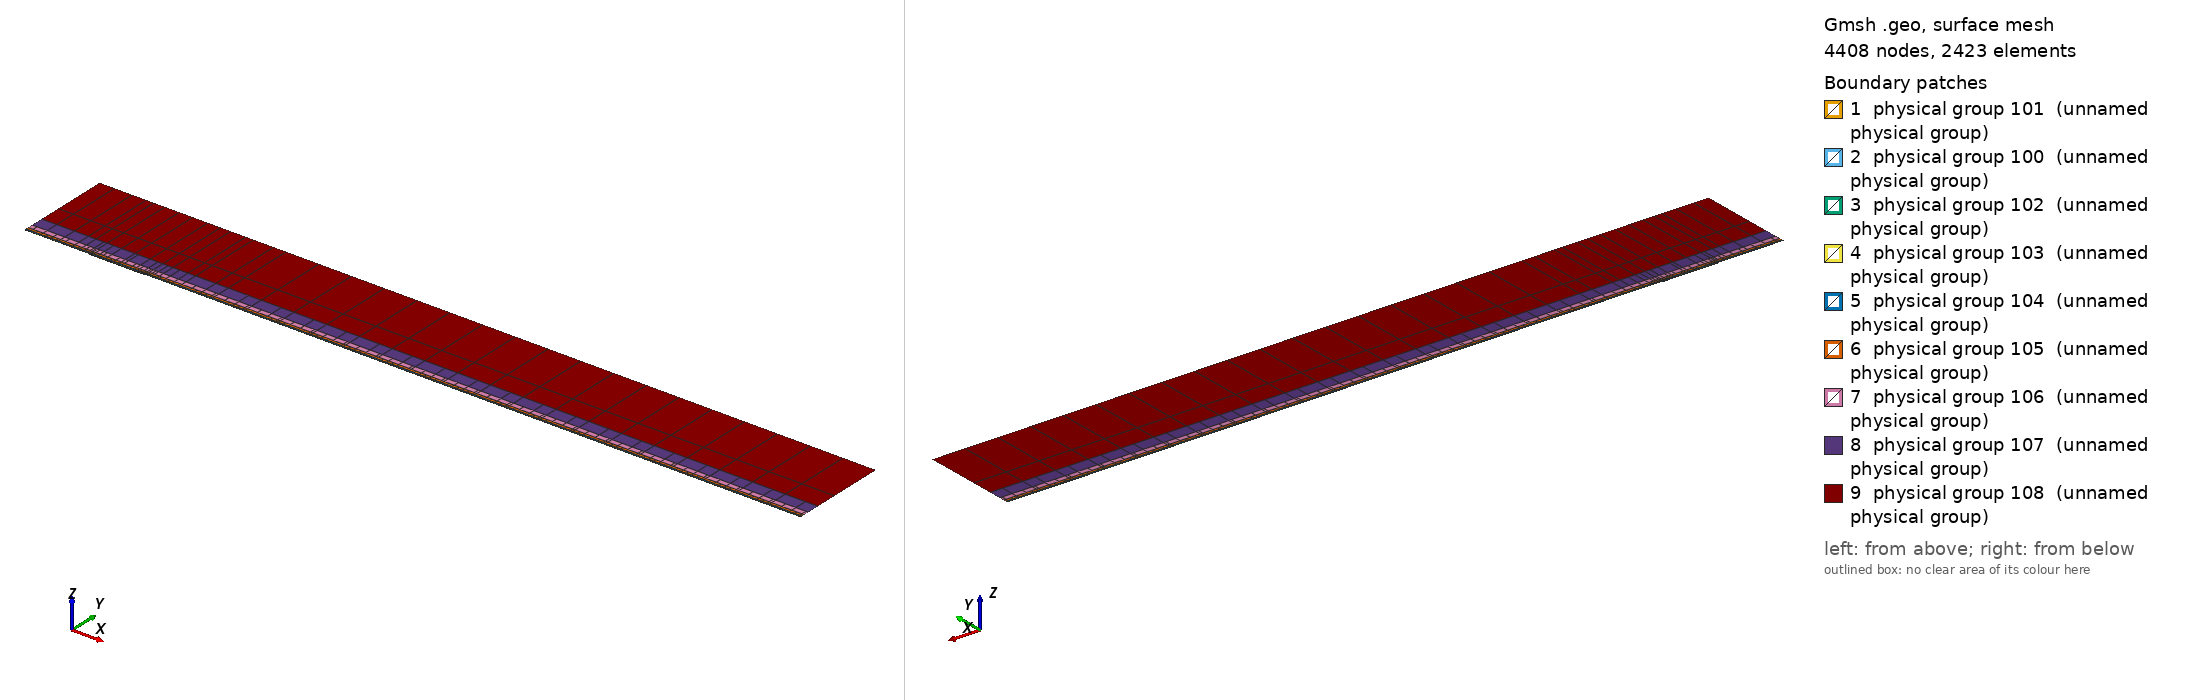

Gmsh geometry script, surface-meshed: 4408 nodes, 2423 surface elements. Boundary patches (legend numbers): 1 physical group 101 (unnamed physical group), 2 physical group 100 (unnamed physical group), 3 physical group 102 (unnamed physical group), 4 physical group 103 (unnamed physical group), 5 physical group 104 (unnamed physical group), 6 physical group 105 (unnamed physical group), 7 physical group 106 (unnamed physical group), 8 physical group 107 (unnamed physical group), 9 physical group 108 (unnamed physical group). Left view from above one corner, right view from below the opposite corner. Legend entries are the model's physical surfaces. The drawing asked Gmsh for element sizes between 1% and 20% of the model's largest extent; the script's own settings can give other sizes.

=== mesh.geo (drawn) ===
// Keep coincident points/curves of the non-conforming interfaces as distinct entities
Geometry.AutoCoherence = 0;

// Macro parameters
deltaStar = 1;
D = 1.3 * deltaStar; // depth of the gap
W = 85 * deltaStar; // width of the gap
BL = 0.25 * deltaStar; // height of the first layer of quad elements (conforming with the gap)
x0 = 100 * deltaStar; // x distance from inflow to gap
lengthOutflow = 1000 * deltaStar; // length after the gap
x3 = W + lengthOutflow; // last point of the domain
height = 150 * deltaStar; // height of the domain

// Micro parameters
dx = 0.15; // horizontal size of the elements at the leading edge of the gap (x = 0)
dx_te = dx; // horizontal size of the elements at the trailing edge of the gap (x = W, most resolution-demanding point in the domain)
dy = 1.25 * dx;

// Horizontal sizes. The first layer of quads (layer L = 0) has size dx (dx_te) at the leading (trailing) edge of the gap, growing with
// ratio q_h[0] away from them up to h_max[0]. Layer L and L + 1 (L = k + 1 is the strip k) are separated by a non-conforming interface
// (except inside the gap, where the first layer is conforming with it).
// NESTED interfaces: the nodes of strip k are a subset of the nodes of the layer below. Two neighbouring faces of the layer below are
// merged into one face (2:1) only if the merged face is not larger than the target size of strip k,
// h_target_k = Min(dx * coarsen_h^(k + 1) + (q_h[k + 1] - 1) * d, h_max[k + 1]) (d = distance to the closest edge of the gap);
// otherwise the face is kept (1:1). Hence every vertex of the upper side of an interface is also a vertex of the lower side, and no
// face of the lower side straddles a vertex of the upper side (a staggered, non-nested interface makes P4 unstable).
y_if[] = {BL, 0.75 * deltaStar, 1.75 * deltaStar, 3.75 * deltaStar, 8 * deltaStar, 16 * deltaStar, 35 * deltaStar}; // heights of the non-conforming interfaces (first one must be BL)
coarsen_h = 2; // horizontal coarsening factor of h_min across each interface
q_h[] = {1.1, 1.15, 1.15, 1.2, 1.25, 1.3, 1.35, 1.4}; // horizontal growth ratio away from the edges of the gap, for each layer
h_max[] = {4, 4, 4, 5, 8, 20, 50, 200}; // R1: refined to resolve the TS waves downstream (DNS: {8, 10, 20, 50, 100, 200, 300, 500}) // maximum horizontal size, for each layer
q_v[] = {1.3, 1.3, 1.3, 1.4, 1.6, 2.0, 2.5}; // vertical growth ratio of the elements in each strip
n_v_min[] = {1, 1, 1, 1, 1, 1, 1, 1};
k_fine_end = 4; // from strip k_fine_end on, the 2:1 merging in each interval starts at the end closest to the gap (otherwise the last
                // face before the leading edge is never merged and becomes a spike of very large aspect ratio in the upper strips)

// Every interface is split in x into segments of length ~seg_len (plus the breakpoints 0, W/2, W). Each segment is a separate
// Nektar++ interface: Nektar++ pairs every rank holding one side of an interface with every rank holding the other side,
// so short segments keep the interface communication local.
seg_len = 50;

// fit (check the file scripts/fit_gmsh.py for more details)
p_in_v_left = 1.0335663036230878 - 1.0234149444433507/(W - 0.8098798097181781)^0.5991729377115732; // densitiy concentration of elements inside the gap, vertically, near the left wall.
p_in_v_right = 1.008073572191136 - 1.1471875292840257/(W - 1.2941255994826328)^0.7890392764815325; // densitiy concentration of elements inside the gap, vertically, near the right wall.
p_in_h_bottom = 0.8; // densitiy concentration of elements inside the gap, horizontally.
p_in_h_top = 0.8; // densitiy concentration of elements inside the gap, horizontally.
p_out_h = 0.5; // densitiy concentration of elements of the first layer, vertically (towards the wall).

// Automated parameters
a_in_v_right = dx_te / (W / 2);
a_in_v_left = dx / (W / 2);
a_in_h_bottom = dy / (D / 2);
a_in_h_top = dx / (D / 2);
a_out_h = dx / BL;

// for the derivation of the formula, see file 20250123_gmshFormula.md in the docs folder
N_in_v_right = Ceil( Log (a_in_v_right / (1 - p_in_v_right + a_in_v_right * p_in_v_right)) / Log(p_in_v_right) );
N_in_v_left = Ceil( Log (a_in_v_left / (1 - p_in_v_left + a_in_v_left * p_in_v_left)) / Log(p_in_v_left) );
N_in_h_bottom = Ceil( Log (a_in_h_bottom / (1 - p_in_h_bottom + a_in_h_bottom * p_in_h_bottom)) / Log(p_in_h_bottom) );
N_in_h_top = Ceil( Log (a_in_h_top / (1 - p_in_h_top + a_in_h_top * p_in_h_top)) / Log(p_in_h_top) );
N_out_h = Ceil( Log (a_out_h / (1 - p_out_h + a_out_h * p_out_h)) / Log(p_out_h) ) + 1; // + 1 is to correct the fact that the distance is too small to properly approximate the dx length
N_out_h = Max(N_out_h, n_v_min[0] + 1);

// ---------------------------
// gap
// ---------------------------
Point(2) = {0,0,0};
Point(3) = {0,-D,0};
Point(4) = {W,-D,0};
Point(5) = {W,0,0};
Point(13) = {W/2,0,0};
Point(15) = {0,-D/2,0};
Point(16) = {W/2,-D,0};
Point(17) = {W,-D/2,0};
Line(2) = {2,15};
Line(3) = {3,16};
Line(4) = {4,17};
Line(14) = {2,13};
Line(15) = {15,3};
Line(16) = {16,4};
Line(17) = {17,5};
Line(18) = {13,5};
Curve Loop(2) = {2, 15, 3, 16, 4, 17, -18, -14};
Plane Surface(2) = {2};
Transfinite Surface {2} = {3, 4, 5, 2};
Transfinite Curve {18, 16} = N_in_v_right Using Progression p_in_v_right;
Transfinite Curve {-14, -3} = N_in_v_left Using Progression p_in_v_left;
Transfinite Curve {15, -4} = N_in_h_bottom Using Progression p_in_h_bottom;
Transfinite Curve {-2, 17} = N_in_h_top Using Progression p_in_h_top;
Recombine Surface {2};

// ---------------------------
// breakpoints of the segments of the interfaces (common to all the horizontal lines)
// ---------------------------
x_int[] = {-x0};
n_seg = Max(Round((x0) / seg_len), 1);
For m In {1:n_seg-1}
  x_int[] += {-x0 + m * x0 / n_seg};
EndFor
x_int[] += {0, W/2, W};
n_seg = Max(Round((x3 - W) / seg_len), 1);
For m In {1:n_seg-1}
  x_int[] += {W + m * (x3 - W) / n_seg};
EndFor
x_int[] += {x3};
nInt = #x_int[] - 1;

// Macro creating a horizontal chain of lines at height y_chain, from -x0 to x3, with points at all the breakpoints x_int[]
// and size h_min_k at the edges of the gap, growing with ratio q_k up to h_max_k.
// If gap_lines == 1, the intervals [0, W/2] and [W/2, W] use the lines gap_l and gap_r instead (conforming with the gap).
// Output: chain[] (lines), chain_cnt[] (number of lines in each interval), p_first, p_last (end points)
// Macro appending to Xc[] the n_ nodes (excluding the first one) of a transfinite line [xa_, xa_ + L_] with n_ elements and progression r_
Macro AddNodes
  For j In {1:n_}
    If (Fabs(r_ - 1) < 1e-12)
      Xc[] += {xa_ + L_ * j / n_};
    Else
      Xc[] += {xa_ + L_ * (r_^j - 1) / (r_^n_ - 1)};
    EndIf
  EndFor
Return

// Macro setting isb_ = 1 if xq_ is one of the breakpoints x_int[]
Macro IsBreakpoint
  isb_ = 0;
  For ib_ In {0:#x_int[]-1}
    If (Fabs(xq_ - x_int[ib_]) < 1e-9)
      isb_ = 1;
    EndIf
  EndFor
Return

// Macro creating the nested chain of strip k from the nodes X_lo[] of the layer below, interval by interval (between breakpoints):
// two neighbouring faces are merged (2:1) if the merged face is not larger than the target size of the strip; otherwise the face
// is kept (1:1). The faces are paired from the left end of each interval, except from strip k_fine_end on in the intervals whose
// fine end (closest edge of the gap) is on the right (x < 0 and W/2 < x < W), which are paired from the right. Output: X_up[]
Macro NestedNodes
  X_up[] = {X_lo[0]};
  j0_ = 0;
  For ii_ In {0:nInt-1}
    // nodes j0_..j1_ of X_lo[] in the interval [x_int[ii_], x_int[ii_ + 1]]
    found_ = 0;
    For jj_ In {j0_ + 1:#X_lo[]-1}
      If (found_ == 0 && Fabs(X_lo[jj_] - x_int[ii_ + 1]) < 1e-9)
        j1_ = jj_; found_ = 1;
      EndIf
    EndFor
    xmi_ = (x_int[ii_] + x_int[ii_ + 1]) / 2;
    rev_ = (k >= k_fine_end && (xmi_ < 0 || (xmi_ > W/2 && xmi_ < W)));
    seg_[] = {};
    If (rev_)
      For jj_ In {j1_:j0_:-1}
        seg_[] += {X_lo[jj_]};
      EndFor
    Else
      For jj_ In {j0_:j1_}
        seg_[] += {X_lo[jj_]};
      EndFor
    EndIf
    // greedy pairing along seg_[] (no breakpoint inside it)
    out_[] = {seg_[0]};
    skip = 0;
    For j In {0:#seg_[]-2}
      If (skip)
        skip = 0;
      Else
        merge = 0;
        If (j + 2 <= #seg_[] - 1)
          xm_ = (seg_[j] + seg_[j + 2]) / 2;
          d_ = (xm_ < W/2 ? Fabs(xm_) : Fabs(xm_ - W));
          hm_ = (xm_ > W/2 ? dx_te : dx) * coarsen_h^(k + 1);
          ht_ = Min(hm_ + (q_h[k + 1] - 1) * d_, h_max[k + 1]);
          If (Fabs(seg_[j + 2] - seg_[j]) <= ht_)
            merge = 1;
          EndIf
        EndIf
        If (merge)
          out_[] += {seg_[j + 2]}; skip = 1;
        Else
          out_[] += {seg_[j + 1]};
        EndIf
      EndIf
    EndFor
    // append the new nodes of the interval (without its first node, already in X_up[]) in increasing x
    If (rev_)
      For jj_ In {#out_[]-2:0:-1}
        X_up[] += {out_[jj_]};
      EndFor
    Else
      For jj_ In {1:#out_[]-1}
        X_up[] += {out_[jj_]};
      EndFor
    EndIf
    j0_ = j1_;
  EndFor
Return

// Macro creating a chain of straight lines (one element each) through the nodes X_up[] at height y_chain.
// Output: chain[] (lines), chain_cnt[] (number of lines in each interval between breakpoints), p_first, p_last
Macro ExplicitChain
  chain[] = {}; chain_cnt[] = {};
  pa = newp; Point(pa) = {X_up[0], y_chain, 0}; p_first = pa;
  cnt = 0;
  For j In {1:#X_up[]-1}
    pb = newp; Point(pb) = {X_up[j], y_chain, 0};
    l = newl; Line(l) = {pa, pb};
    Transfinite Curve {l} = 2;
    chain[] += {l}; cnt += 1;
    xq_ = X_up[j]; Call IsBreakpoint;
    If (isb_)
      chain_cnt[] += {cnt}; cnt = 0;
    EndIf
    pa = pb;
  EndFor
  p_last = pa;
Return

Macro HorizontalChain
  chain[] = {};
  chain_cnt[] = {};
  Xc[] = {x_int[0]}; // x of the nodes of the chain
  pa = newp; Point(pa) = {x_int[0], y_chain, 0};
  p_first = pa;
  For i In {0:nInt-1}
    xm = (x_int[i] + x_int[i + 1]) / 2;
    h_min_i = (xm > W/2 ? Min(h_min_k * dx_te / dx, h_max_k) : h_min_k); // size at the closest edge of the gap
    d_c = (h_max_k - h_min_i) / (q_k - 1); // distance to the gap edge where the size reaches h_max_k
    If (gap_lines && xm > 0 && xm < W)
      If (xm < W/2)
        chain[] += {gap_l}; pb = gap_pm;
        For j In {1:N_in_v_left-1}
          m = N_in_v_left - 1 - j;
          Xc[] += {W/2 - W/2 * (p_in_v_left^m - 1) / (p_in_v_left^(N_in_v_left - 1) - 1)};
        EndFor
      Else
        chain[] += {gap_r}; pb = gap_pr;
        For j In {1:N_in_v_right-1}
          Xc[] += {W/2 + W/2 * (p_in_v_right^j - 1) / (p_in_v_right^(N_in_v_right - 1) - 1)};
        EndFor
      EndIf
      chain_cnt[] += {1};
    Else
      If (gap_lines && x_int[i + 1] == 0)
        pb = gap_pl;
      Else
        pb = newp; Point(pb) = {x_int[i + 1], y_chain, 0};
      EndIf
      // distance of both ends to the closest edge of the gap (the breakpoints include 0, W/2 and W)
      If (xm < 0)
        da = -x_int[i]; db = -x_int[i + 1];
      ElseIf (xm < W/2)
        da = x_int[i]; db = x_int[i + 1];
      ElseIf (xm < W)
        da = W - x_int[i]; db = W - x_int[i + 1];
      Else
        da = x_int[i] - W; db = x_int[i + 1] - W;
      EndIf
      d1 = Min(da, db); d2 = Max(da, db);
      h1 = Min(h_min_i + (q_k - 1) * d1, h_max_k);
      If (d2 <= d_c + 0.5 * h_max_k || d1 >= d_c - 0.5 * h1)
        // a single line: geometric (fine end at the gap side) or uniform
        If (d1 >= d_c - 0.5 * h1)
          n = Max( Round((d2 - d1) / h_max_k), 1 ); prog = 1;
        Else
          h2 = Min(h_min_i + (q_k - 1) * d2, h_max_k);
          n = Max( Round(Log(h2 / h1) / Log(q_k) + (d2 - Min(d2, d_c)) / h_max_k), 1 ); prog = q_k;
        EndIf
        l = newl; Line(l) = {pa, pb};
        Transfinite Curve {l} = n + 1 Using Progression (da < db ? prog : 1/prog);
        xa_ = x_int[i]; L_ = x_int[i + 1] - x_int[i]; n_ = n; r_ = (da < db ? prog : 1/prog); Call AddNodes;
        chain[] += {l};
        chain_cnt[] += {1};
      Else
        // geometric part next to the gap side, uniform part away from it
        n_g = Max( Round(Log(h_max_k / h1) / Log(q_k)), 1 );
        n_u = Max( Round((d2 - d_c) / h_max_k), 1 );
        pm = newp;
        If (da < db)
          Point(pm) = {x_int[i] + (d_c - d1), y_chain, 0};
          lg = newl; Line(lg) = {pa, pm};
          lu = newl; Line(lu) = {pm, pb};
          Transfinite Curve {lg} = n_g + 1 Using Progression q_k;
          Transfinite Curve {lu} = n_u + 1 Using Progression 1;
          chain[] += {lg, lu};
          xa_ = x_int[i]; L_ = d_c - d1; n_ = n_g; r_ = q_k; Call AddNodes;
          xa_ = x_int[i] + (d_c - d1); L_ = x_int[i + 1] - xa_; n_ = n_u; r_ = 1; Call AddNodes;
        Else
          Point(pm) = {x_int[i + 1] - (d_c - d1), y_chain, 0};
          lu = newl; Line(lu) = {pa, pm};
          lg = newl; Line(lg) = {pm, pb};
          Transfinite Curve {lu} = n_u + 1 Using Progression 1;
          Transfinite Curve {lg} = n_g + 1 Using Progression 1/q_k;
          chain[] += {lu, lg};
          xa_ = x_int[i]; L_ = x_int[i + 1] - (d_c - d1) - xa_; n_ = n_u; r_ = 1; Call AddNodes;
          xa_ = x_int[i + 1] - (d_c - d1); L_ = d_c - d1; n_ = n_g; r_ = 1/q_k; Call AddNodes;
        EndIf
        chain_cnt[] += {2};
      EndIf
    EndIf
    pa = pb;
  EndFor
  p_last = pa;
Return

// ---------------------------
// first layer of quads (y in [0, BL]), conforming with the gap
// ---------------------------
Point(11) = {0,BL,0};
Point(14) = {W/2,BL,0};
Point(12) = {W,BL,0};
Line(12) = {11,14};
Line(19) = {14,12};
Transfinite Curve {19} = N_in_v_right Using Progression p_in_v_right;
Transfinite Curve {-12} = N_in_v_left Using Progression p_in_v_left;

h_min_k = dx; h_max_k = h_max[0]; q_k = q_h[0];
gap_lines = 1;
y_chain = 0; gap_l = 14; gap_r = 18; gap_pl = 2; gap_pm = 13; gap_pr = 5;
Call HorizontalChain;
wall0[] = {chain[]}; pw0 = p_first; pw1 = p_last;
y_chain = BL; gap_l = 12; gap_r = 19; gap_pl = 11; gap_pm = 14; gap_pr = 12;
Call HorizontalChain;
top0[] = {chain[]}; top0_cnt[] = {chain_cnt[]}; pt0 = p_first; pt1 = p_last;
X_lo[] = {Xc[]};
gap_lines = 0;

l_in0 = newl; Line(l_in0) = {pt0, pw0};
l_out0 = newl; Line(l_out0) = {pw1, pt1};
Transfinite Curve {l_in0} = N_out_h Using Progression p_out_h;
Transfinite Curve {-l_out0} = N_out_h Using Progression p_out_h;
cl = newcl; Curve Loop(cl) = {wall0[], l_out0, -top0[{#top0[]-1:0:-1}], l_in0};
s0 = news; Plane Surface(s0) = {cl};
Transfinite Surface {s0} = {pw0, pw1, pt1, pt0};
Recombine Surface {s0};
wall[] = {};
For i In {0:#wall0[]-1}
  If (wall0[i] != 14 && wall0[i] != 18)
    wall[] += {wall0[i]};
  EndIf
EndFor

// ---------------------------
// non-conforming quad strips
// ---------------------------
nStrips = #y_if[];
y_if[] += {height};
h_v = BL * (1 - p_out_h) / (1 - p_out_h^(N_out_h - 1)) * p_out_h^0; // largest element of the first layer (top)
inlet_strips[] = {};
outlet_strips[] = {};
lower_if[] = {top0[]};
lower_cnt[] = {top0_cnt[]};
For k In {0:nStrips-1}
  // nodes of the strip: nested in the nodes of the layer below (1:1 or 2:1)
  Call NestedNodes;
  // horizontal lines (new points also at the bottom, so that the interface is non-conforming, but nested)
  y_chain = y_if[k];
  Call ExplicitChain;
  bottom[] = {chain[]}; bottom_cnt[] = {chain_cnt[]}; pb0 = p_first; pb1 = p_last;
  y_chain = y_if[k + 1];
  Call ExplicitChain;
  top[] = {chain[]}; top_cnt[] = {chain_cnt[]}; pt0 = p_first; pt1 = p_last;
  X_lo[] = {X_up[]};

  // vertical lines, geometric growth q_v starting from the size of the last element below
  H = y_if[k + 1] - y_if[k];
  E_v = Max( Round( Log(1 + H * (q_v[k] - 1) / (q_v[k] * h_v)) / Log(q_v[k]) ), n_v_min[k + 1] );
  h_v = H * (q_v[k] - 1) / (q_v[k]^E_v - 1) * q_v[k]^(E_v - 1); // actual size of the last element of the strip
  ll = newl; Line(ll) = {pb0, pt0};
  lr = newl; Line(lr) = {pb1, pt1};
  Transfinite Curve {ll, lr} = E_v + 1 Using Progression q_v[k];
  inlet_strips[] += {ll};
  outlet_strips[] += {lr};

  // surface
  cl = newcl; Curve Loop(cl) = {bottom[], lr, -top[{#top[]-1:0:-1}], -ll};
  s = news; Plane Surface(s) = {cl};
  Transfinite Surface {s} = {pb0, pb1, pt1, pt0};
  Recombine Surface {s};
  Physical Surface(102 + k) = {s};

  // interface k, segment i: lower side 200 + 2*(k*nInt + i), upper side 201 + 2*(k*nInt + i)
  cl_lo = 0; cl_up = 0;
  For i In {0:nInt-1}
    Physical Curve(200 + 2*(k*nInt + i)) = {lower_if[{cl_lo:cl_lo + lower_cnt[i] - 1}]};
    Physical Curve(201 + 2*(k*nInt + i)) = {bottom[{cl_up:cl_up + bottom_cnt[i] - 1}]};
    cl_lo += lower_cnt[i];
    cl_up += bottom_cnt[i];
  EndFor
  lower_if[] = {top[]};
  lower_cnt[] = {top_cnt[]};
EndFor
top_strips[] = {lower_if[]};

Printf("nStrips = %g, nSegments = %g, nInterfaces = %g (nested)", nStrips, nInt, nStrips * nInt);


// defining boundary
Physical Curve(1) = {l_in0, inlet_strips[]}; // inlet
Physical Curve(2) = {l_out0, outlet_strips[]}; // outlet
Physical Curve(3) = {top_strips[]}; // top
Physical Curve(4) = {wall[], 2, 15, 3, 16, 4, 17}; // wall


Physical Surface(100) = {s0};
Physical Surface(101) = {2};
// Physical Surface(102), (103), ... are the non-conforming strips (defined in the loop above)
// Physical Curve(200), (201), ... are the two sides of the segments of the non-conforming interfaces (defined in the loop above)
